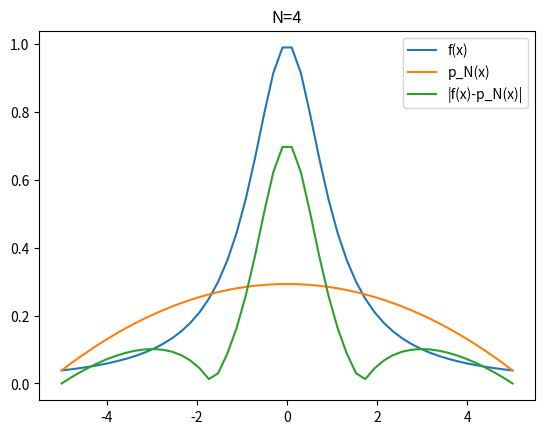
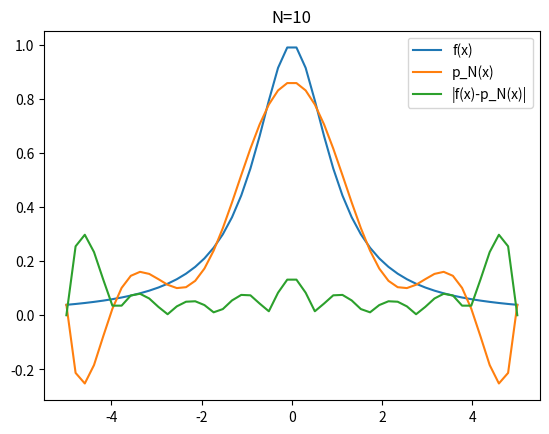
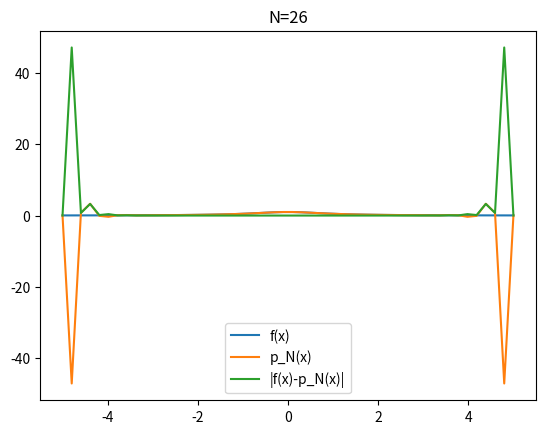
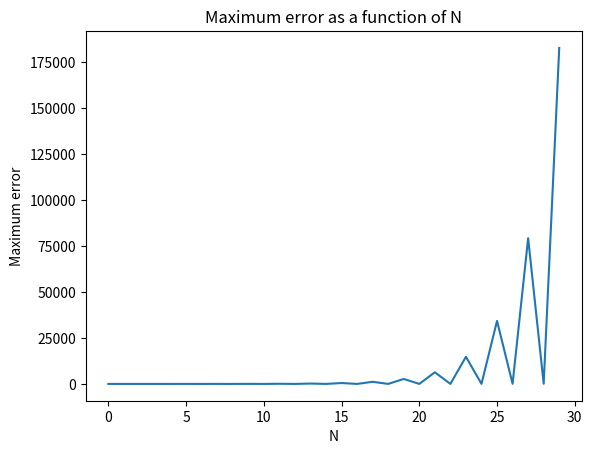

Here is the Python script that generated these plots, in order:
#!/usr/bin/env python3
# -*- coding: utf-8 -*-
"""
Numerical Analysis II Homework 1 Problem 4

This code plots the interpolating polynomial for 
f(x) = 1/(1+x^2) on [-5,5] using N equidistant points.
"""
import numpy as np
import matplotlib.pyplot as plt
import pylab

def f(x):
    return 1/(1+x**2)

def p(x,N):
    add = 0
    for i in range(1,N):
        prod = 1
        y = 1/(1+((-5*N+10*i-5)/(N-1))**2)
        for j in range(1,N):
            if j != i:
                prod = prod*(N*x-x+5*N-10*j+5)/(10*i-10*j)
        add = add + y*prod
    return add

oo = np.linspace(-5,5)

plt.figure()
plt.title('N=4')
y = f(oo)
pylab.plot(oo,y, label = 'f(x)')
plt.legend()
z = p(oo,4)
pylab.plot(oo,z, label='p_N(x)')
plt.legend()
z_2 = np.abs(f(oo)-p(oo,4))
pylab.plot(oo,z_2, label = '|f(x)-p_N(x)|')
plt.legend()

plt.figure()
plt.title('N=10')
y = f(oo)
pylab.plot(oo,y, label = 'f(x)')
plt.legend()
z = p(oo,10)
pylab.plot(oo,z, label='p_N(x)')
plt.legend()
z_2 = np.abs(f(oo)-p(oo,10))
pylab.plot(oo,z_2, label = '|f(x)-p_N(x)|')
plt.legend()

plt.figure()
plt.title('N=26')
y = f(oo)
pylab.plot(oo,y, label = 'f(x)')
plt.legend()
z = p(oo,26)
pylab.plot(oo,z, label='p_N(x)')
plt.legend()
z_2 = np.abs(f(oo)-p(oo,26))
pylab.plot(oo,z_2, label = '|f(x)-p_N(x)|')
plt.legend()

err_vals = np.zeros(30)

for i in range(1,30):
    max_err = np.amax(np.abs(f(oo)-p(oo,i)))
    err_vals[i] = max_err
    
plt.figure()
plt.plot(err_vals)
plt.title('Maximum error as a function of N')
plt.xlabel('N')
plt.ylabel('Maximum error')